Dataset: plantvillage_masks (GitHub, Siva-0317/Dora). Classes: apple apple scab, apple black rot, apple cedar apple rust, apple healthy, background without leaves, blueberry healthy, cherry powdery mildew, cherry healthy, corn cercospora leaf spot gray leaf spot, corn common rust, corn northern leaf blight, corn healthy, grape black rot, grape esca black measles, grape leaf blight (isariopsis leaf spot), grape healthy, orange huanglongbing citrus greening, peach bacterial spot, peach healthy, bell pepper bacterial spot, bell pepper healthy, potato early blight, potato late blight, potato healthy, raspberry healthy, soybean healthy, squash powdery mildew, strawberry leaf scorch, strawberry healthy, tomato bacterial spot, tomato early blight, tomato late blight, tomato leaf mold, tomato septoria leaf spot, tomato spider mites two spotted spider mite, tomato target spot, tomato yellow leaf curl virus, tomato mosaic virus, tomato healthy.

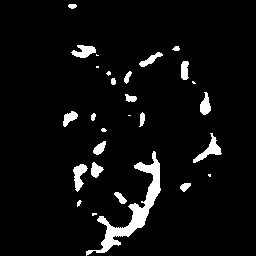
Label: apple apple scab

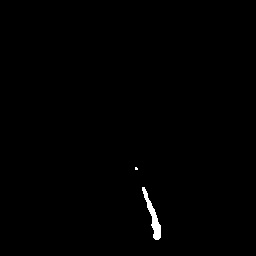
Label: blueberry healthy

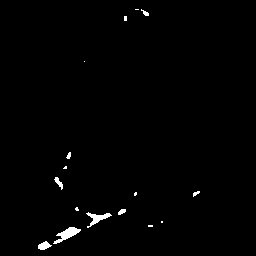
Label: tomato healthy

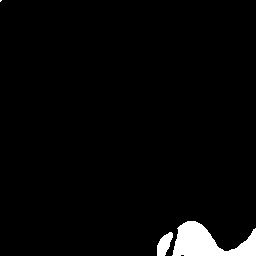
Label: corn healthy

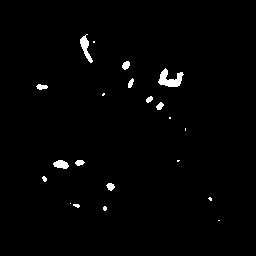
Label: tomato septoria leaf spot

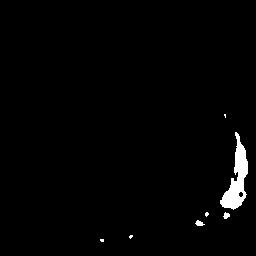
Label: bell pepper healthy
